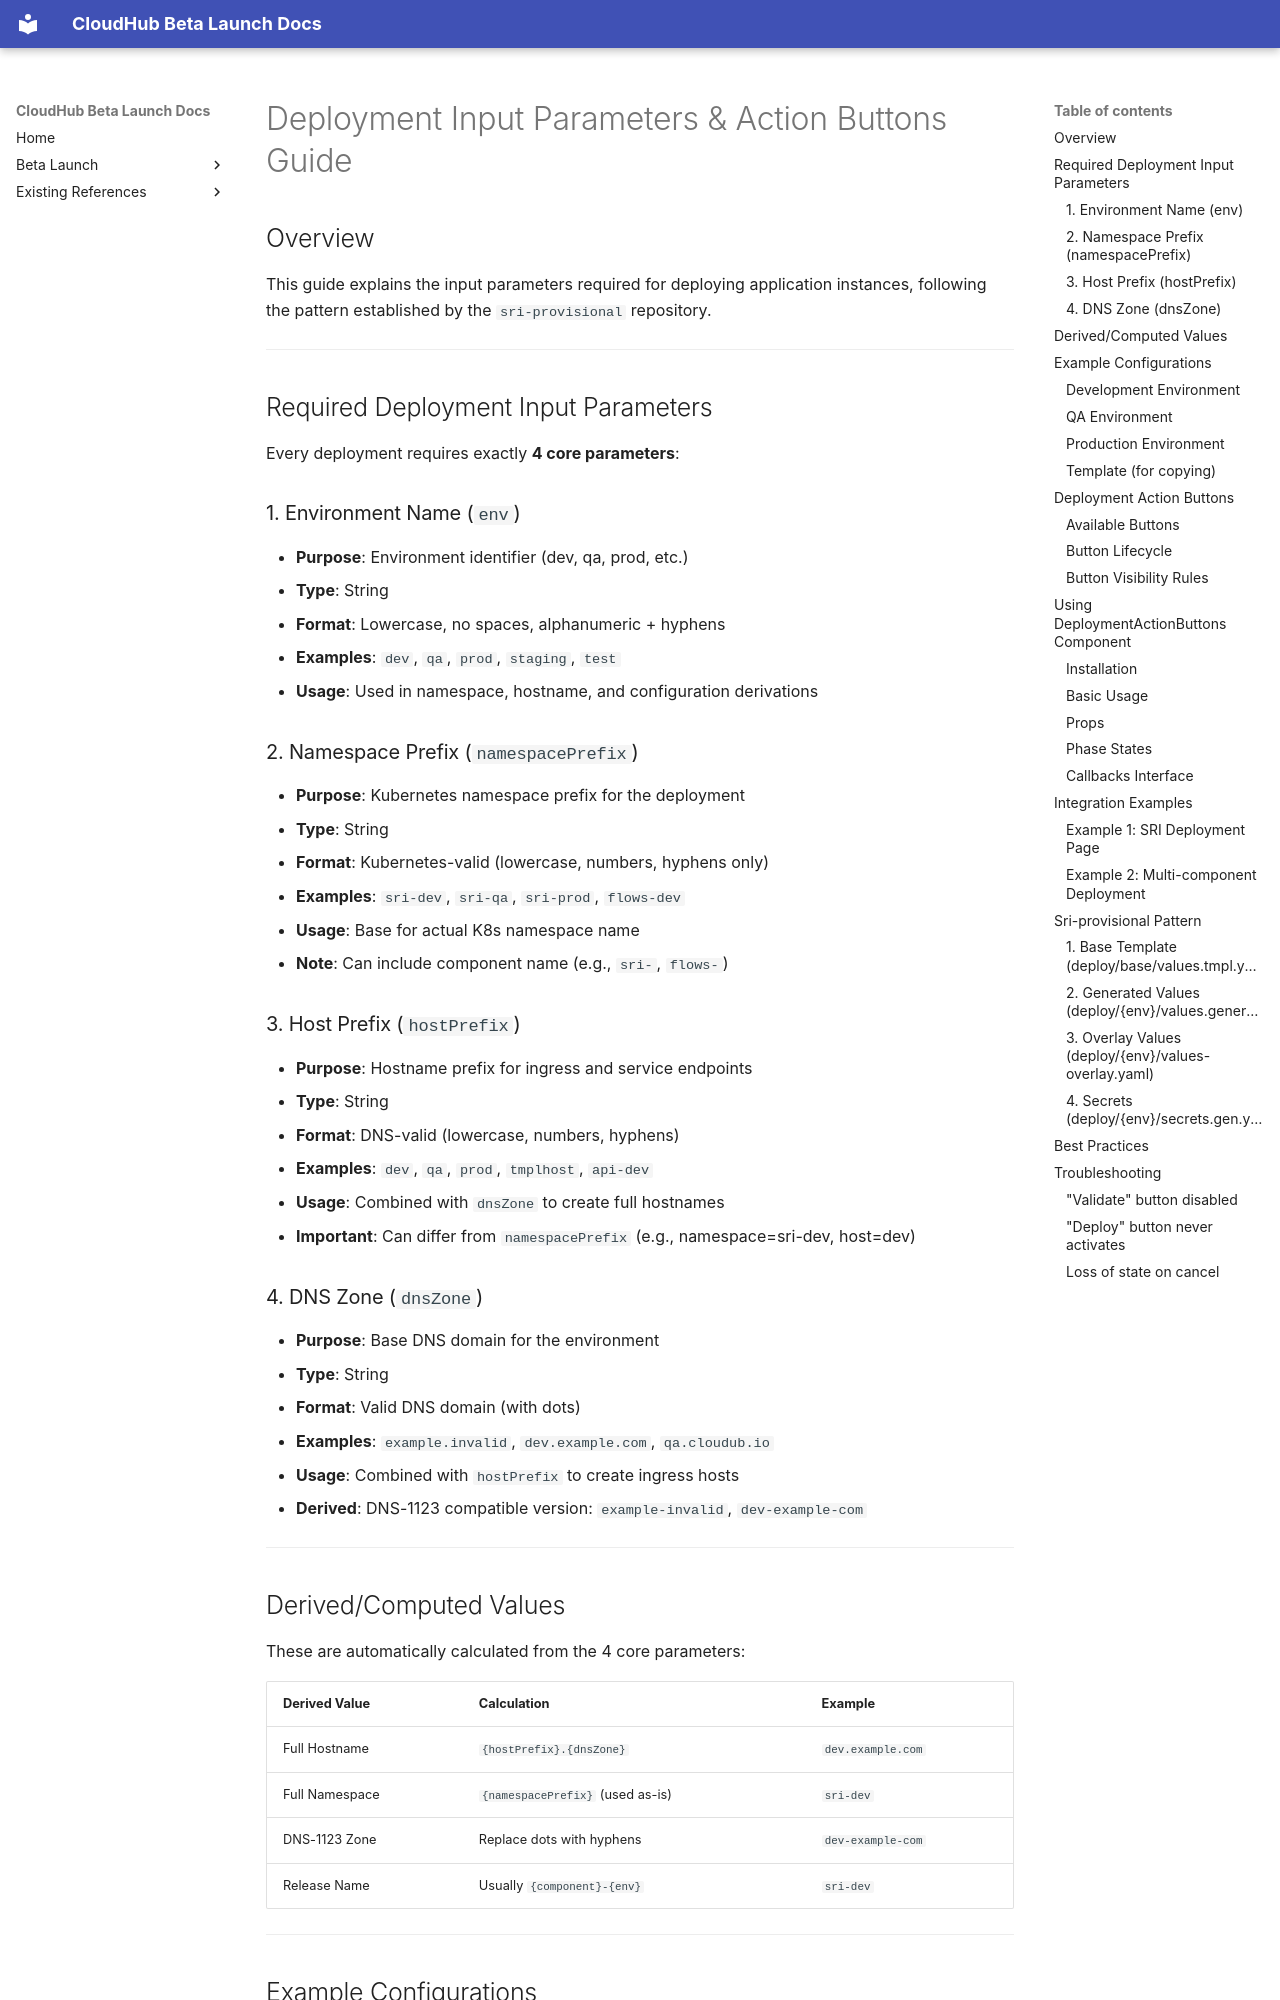

repository: jubermohamad/scp-cloudhub · page: DEPLOYMENT_PARAMETERS_GUIDE/index.html · generator: mkdocs

# Deployment Input Parameters & Action Buttons Guide

## Overview

This guide explains the input parameters required for deploying application instances, following the pattern established by the `sri-provisional` repository.

---

## Required Deployment Input Parameters

Every deployment requires exactly **4 core parameters**:

### 1. Environment Name (`env`)
- **Purpose**: Environment identifier (dev, qa, prod, etc.)
- **Type**: String
- **Format**: Lowercase, no spaces, alphanumeric + hyphens
- **Examples**: `dev`, `qa`, `prod`, `staging`, `test`
- **Usage**: Used in namespace, hostname, and configuration derivations

### 2. Namespace Prefix (`namespacePrefix`)
- **Purpose**: Kubernetes namespace prefix for the deployment
- **Type**: String
- **Format**: Kubernetes-valid (lowercase, numbers, hyphens only)
- **Examples**: `sri-dev`, `sri-qa`, `sri-prod`, `flows-dev`
- **Usage**: Base for actual K8s namespace name
- **Note**: Can include component name (e.g., `sri-`, `flows-`)

### 3. Host Prefix (`hostPrefix`)
- **Purpose**: Hostname prefix for ingress and service endpoints
- **Type**: String
- **Format**: DNS-valid (lowercase, numbers, hyphens)
- **Examples**: `dev`, `qa`, `prod`, `tmplhost`, `api-dev`
- **Usage**: Combined with `dnsZone` to create full hostnames
- **Important**: Can differ from `namespacePrefix` (e.g., namespace=sri-dev, host=dev)

### 4. DNS Zone (`dnsZone`)
- **Purpose**: Base DNS domain for the environment
- **Type**: String
- **Format**: Valid DNS domain (with dots)
- **Examples**: `example.invalid`, `dev.example.com`, `qa.cloudub.io`
- **Usage**: Combined with `hostPrefix` to create ingress hosts
- **Derived**: DNS-1123 compatible version: `example-invalid`, `dev-example-com`

---

## Derived/Computed Values

These are automatically calculated from the 4 core parameters:

| Derived Value | Calculation | Example |
|---|---|---|
| Full Hostname | `{hostPrefix}.{dnsZone}` | `dev.example.com` |
| Full Namespace | `{namespacePrefix}` (used as-is) | `sri-dev` |
| DNS-1123 Zone | Replace dots with hyphens | `dev-example-com` |
| Release Name | Usually `{component}-{env}` | `sri-dev` |

---

## Example Configurations

### Development Environment
```yaml
env: dev
namespacePrefix: sri-dev
hostPrefix: dev
dnsZone: dev.example.com

# Derived:
fullHostname: dev.example.com
kubernetesNamespace: sri-dev
```
